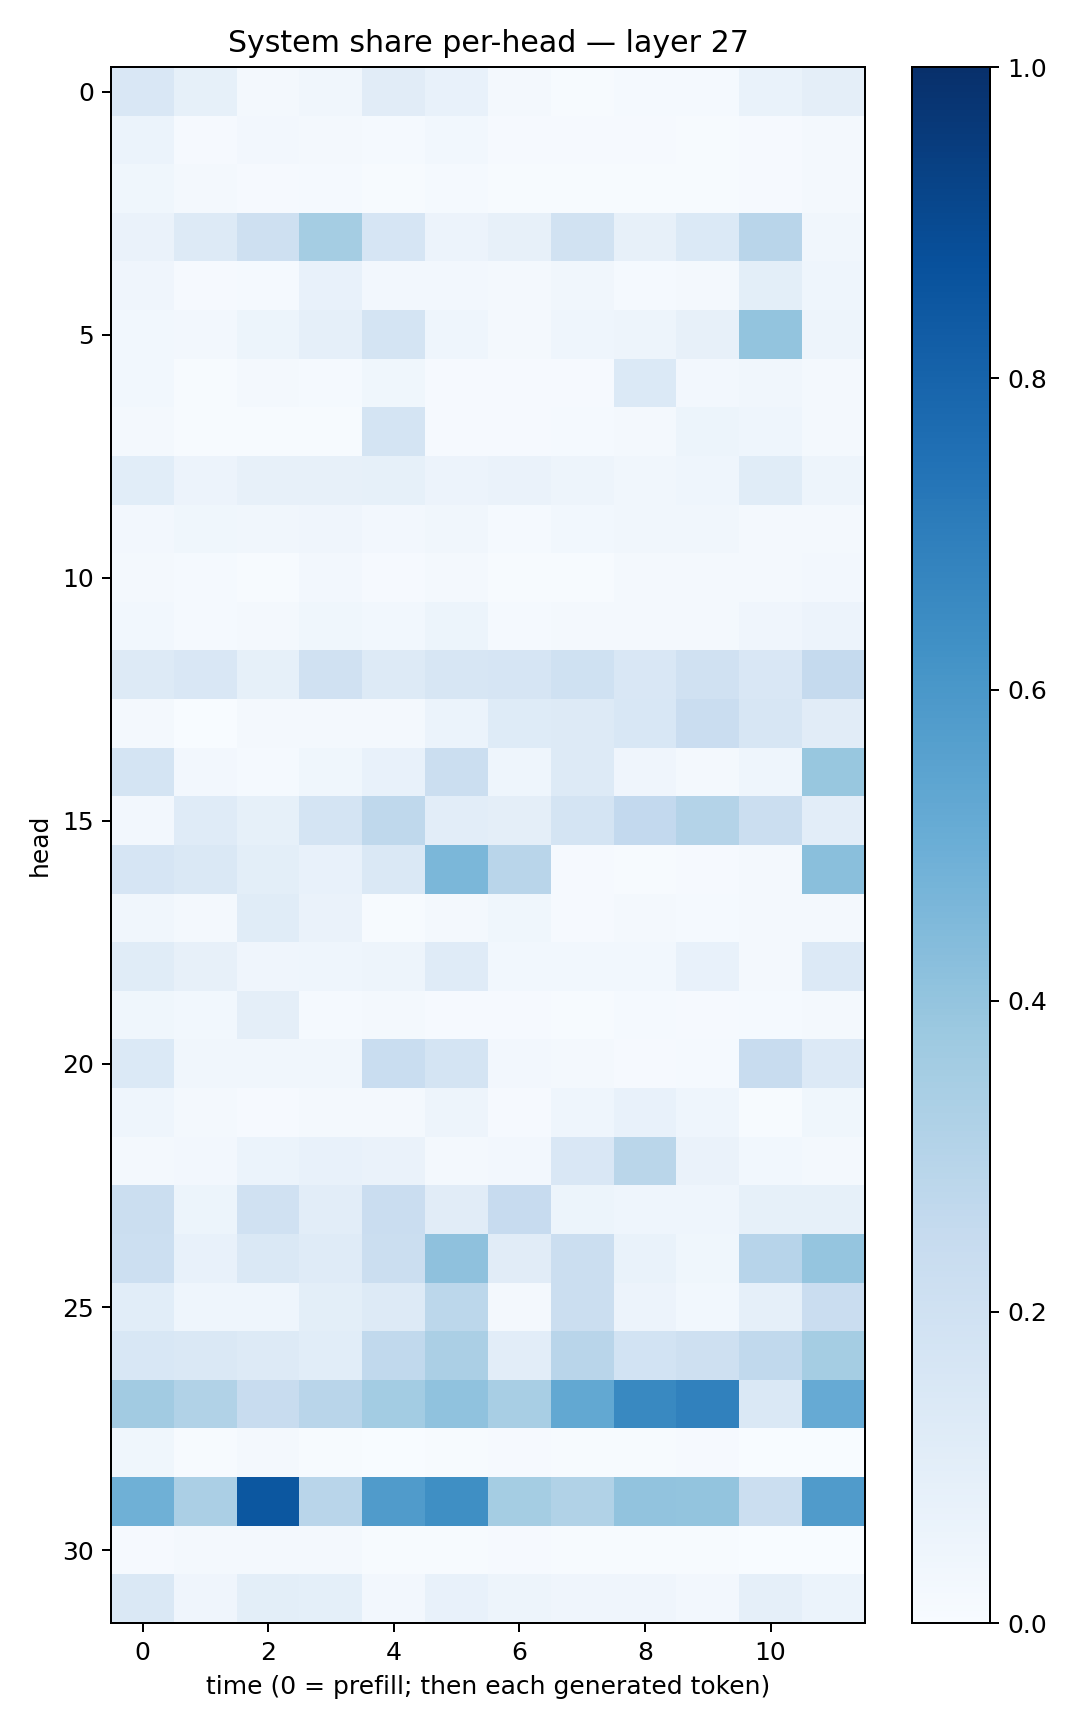

The data file committed next to this chart (first rows):
0.14957201, 0.0840815, 0.016021812, 0.03238174, 0.111840345, 0.07565146, 0.015844515, 0.0067801834, 0.012584853, 0.013326418, 0.0675452, 0.096825235
0.05934, 0.009566, 0.02522, 0.02234, 0.01272, 0.03036, 0.01074, 0.008465, 0.01123, 0.006033, 0.009289, 0.02276
0.03638, 0.02069, 0.008147, 0.01277, 0.007624, 0.01518, 0.004439, 0.006514, 0.007303, 0.005622, 0.008557, 0.01835
0.0639, 0.1303, 0.2048, 0.3555, 0.1675, 0.05526, 0.08035, 0.1936, 0.07993, 0.1371, 0.2906, 0.03172
0.04048, 0.008244, 0.01386, 0.07321, 0.02723, 0.02379, 0.0205, 0.03409, 0.01446, 0.02194, 0.09927, 0.04648
0.02797, 0.02372, 0.05132, 0.0878, 0.1752, 0.04378, 0.01615, 0.04593, 0.04963, 0.08129, 0.3998, 0.04773
0.03014, 0.00647, 0.01996, 0.01174, 0.03727, 0.009474, 0.008815, 0.01149, 0.1368, 0.02672, 0.03464, 0.01874
0.01572, 0.004011, 0.006654, 0.00607, 0.1746, 0.009856, 0.009022, 0.01194, 0.0222, 0.05343, 0.0457, 0.01625
0.1062, 0.05814, 0.07855, 0.08195, 0.08427, 0.05495, 0.06304, 0.04724, 0.03486, 0.0454, 0.1138, 0.04804
0.02713, 0.03746, 0.03384, 0.03954, 0.02559, 0.03309, 0.01261, 0.02737, 0.03444, 0.03496, 0.01965, 0.01985
0.02238, 0.012, 0.005595, 0.02712, 0.01057, 0.01736, 0.004494, 0.005639, 0.02268, 0.01671, 0.01584, 0.0259
0.03092, 0.01263, 0.01975, 0.03756, 0.02972, 0.05344, 0.01519, 0.02266, 0.02093, 0.02121, 0.04252, 0.05607
0.1298, 0.149, 0.0854, 0.1989, 0.1274, 0.1589, 0.1671, 0.2018, 0.1487, 0.1963, 0.1486, 0.2528
0.01676, 0.002237, 0.02063, 0.01768, 0.01763, 0.05993, 0.1213, 0.1316, 0.1528, 0.2299, 0.1565, 0.1102
0.1773, 0.02427, 0.01295, 0.03553, 0.07674, 0.22, 0.0449, 0.127, 0.03915, 0.0193, 0.04658, 0.3891
0.02704, 0.1184, 0.08462, 0.1733, 0.2695, 0.105, 0.09428, 0.1733, 0.2585, 0.3079, 0.2249, 0.1046
0.165, 0.1448, 0.09886, 0.07151, 0.1471, 0.4582, 0.2928, 0.009495, 0.006716, 0.009384, 0.02165, 0.4226
0.03169, 0.01569, 0.1155, 0.06573, 0.007431, 0.01585, 0.03782, 0.008271, 0.0159, 0.01226, 0.01739, 0.01655
0.1136, 0.07967, 0.0414, 0.04464, 0.04797, 0.1201, 0.02964, 0.0284, 0.02928, 0.07448, 0.02216, 0.1366
0.0384, 0.02832, 0.09382, 0.01408, 0.01621, 0.01137, 0.007916, 0.004593, 0.01223, 0.01081, 0.01269, 0.01943
0.1393, 0.03177, 0.03225, 0.03318, 0.2314, 0.172, 0.02469, 0.01735, 0.0101, 0.01401, 0.2364, 0.1343
0.04347, 0.01757, 0.01014, 0.01627, 0.02094, 0.05035, 0.008878, 0.04312, 0.07036, 0.0459, 0.006252, 0.03657
0.01974, 0.02462, 0.06092, 0.07165, 0.06589, 0.02037, 0.02563, 0.1493, 0.2866, 0.06355, 0.02914, 0.01952
0.2241, 0.05349, 0.1955, 0.1047, 0.2299, 0.1109, 0.2445, 0.05337, 0.04584, 0.04687, 0.08539, 0.08251
0.2152, 0.07517, 0.141, 0.1193, 0.2247, 0.414, 0.11, 0.2229, 0.0673, 0.03563, 0.293, 0.3948
0.1087, 0.0438, 0.04615, 0.09947, 0.1278, 0.2784, 0.01781, 0.2226, 0.05777, 0.0305, 0.08712, 0.2299
0.155, 0.1439, 0.1301, 0.108, 0.2621, 0.3357, 0.1029, 0.2903, 0.1847, 0.2087, 0.2644, 0.3546
0.3627, 0.3164, 0.2349, 0.2895, 0.3582, 0.4066, 0.3414, 0.5266, 0.6597, 0.6852, 0.1464, 0.5118
0.03624, 0.00777, 0.02135, 0.007393, 0.003566, 0.005429, 0.009768, 0.007579, 0.006596, 0.008294, 0.002026, 0.003042
0.4897, 0.3326, 0.8491, 0.2928, 0.5818, 0.6335, 0.3544, 0.3148, 0.4034, 0.3995, 0.2258, 0.5787
0.01076, 0.01764, 0.01814, 0.02265, 0.007242, 0.004516, 0.0117, 0.005517, 0.006993, 0.00414, 0.003898, 0.002629
0.144, 0.04093, 0.09899, 0.09227, 0.02456, 0.07092, 0.04838, 0.04145, 0.0427, 0.02381, 0.08735, 0.06175
